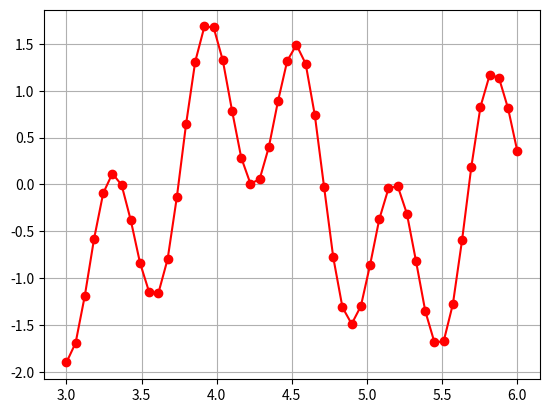

Write Python code to recreate this figure.
import numpy as np
import matplotlib.pyplot as plt

def incsearch(func, xmin, xmax, ns):
    x=np.linspace(xmin, xmax, ns)
    f=func(x)
    nb=0;     xb=[]
    for k in np.arange(np.size(x)-1):
        if np.sign(f[k]) != np.sign(f[k+1]):
            nb=nb+1
            xb.append(x[k])
            xb.append(x[k+1])

    xbt=np.hstack(xb)
    xb=xbt.reshape(nb, 2)
    return nb, xb

def draw():
    x = np.linspace(3, 6, 50)
    func = lambda x: np.sin(np.dot(10.0, x)) + np.cos(np.dot(3.0, x))
    f1 = func(x)
    plt.figure(1)
    plt.plot(x, f1, 'ro-')
    plt.grid()


if __name__ == '__main__':

    xmin=3; xmax=6
    func=lambda x: np.sin(np.dot(10.0, x))+np.cos(np.dot(3.0, x))
    nb, xb=incsearch(func, 3, 6, 50)
    draw()
    print('number of brackets= ', nb)
    print('root interval=', xb)
